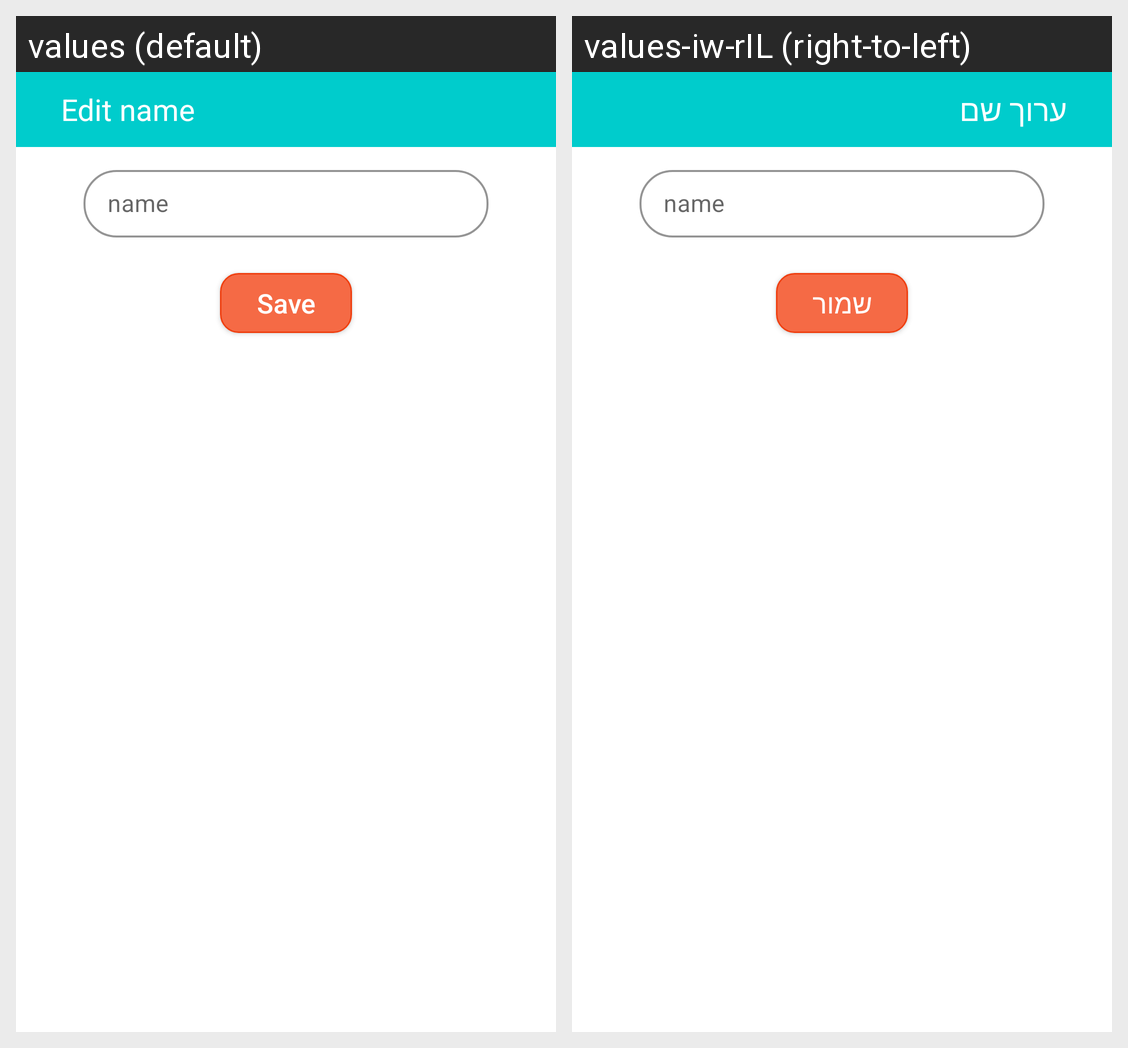

Here is an Android app screen in its default locale and in the app's own translations. Write out the translated-string differences for the strings that appear on this screen.
Android screen res/layout/dialog_name.xml rendered under 2 locales, left to right: values (default), values-iw-rIL (right-to-left). Device: Nexus 5 (rendered at 1080×1920; each locale shown at half size, 540×960, under a caption strip naming it); theme Theme.GamersArc.
Strings drawn on this screen, with the default value and each locale's value (text and hints the layout hard-codes, and strings that could not be matched under every locale, appear in the picture but are not listed):

edit_name
  values: Edit name
  values-iw-rIL: ערוך שם

save
  values: Save
  values-iw-rIL: שמור
